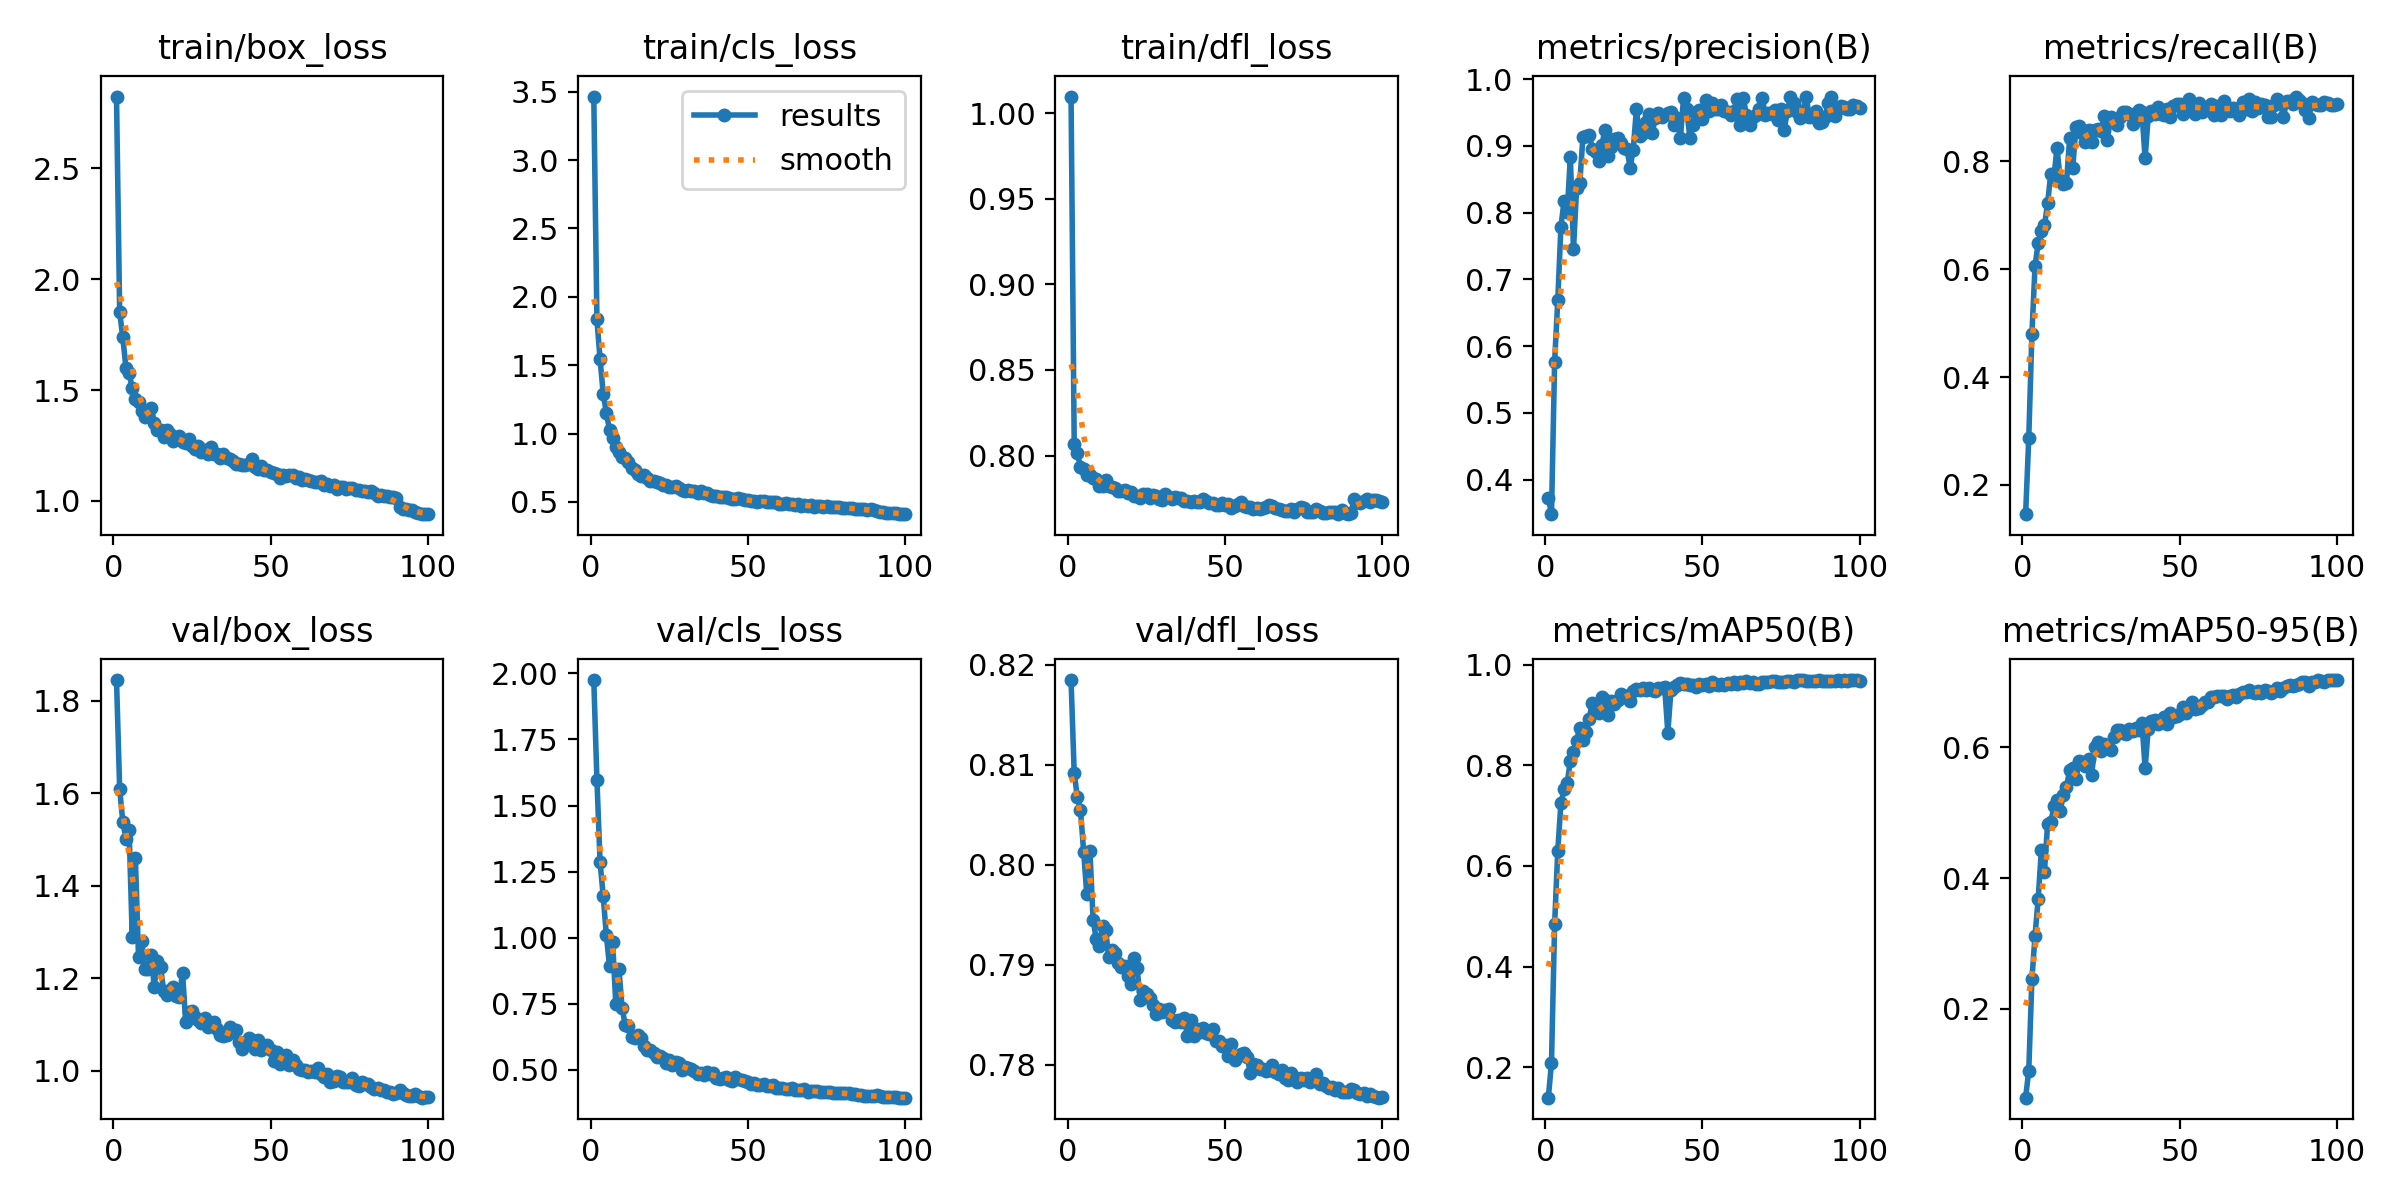

Values plotted in this chart, from the file beside it:
epoch, time, train/box_loss, train/cls_loss, train/dfl_loss, metrics/precision(B), metrics/recall(B), metrics/mAP50(B), metrics/mAP50-95(B), val/box_loss, val/cls_loss, val/dfl_loss, lr/pg0, lr/pg1, lr/pg2
1, 404.7, 2.824, 3.464, 1.01, 0.3729, 0.1459, 0.1401, 0.06397, 1.845, 1.975, 0.8185, 0.0002209, 0.0002209, 0.0002209
2, 806.2, 1.851, 1.834, 0.8067, 0.3483, 0.2868, 0.209, 0.1052, 1.61, 1.596, 0.8092, 0.0004388, 0.0004388, 0.0004388
3, 1204, 1.738, 1.544, 0.8013, 0.5767, 0.4792, 0.4847, 0.2452, 1.538, 1.286, 0.8068, 0.0006523, 0.0006523, 0.0006523
4, 1602, 1.6, 1.29, 0.7934, 0.6687, 0.6056, 0.6301, 0.3122, 1.502, 1.158, 0.8055, 0.0006472, 0.0006472, 0.0006472
5, 1999, 1.575, 1.151, 0.792, 0.7791, 0.6484, 0.7247, 0.3684, 1.521, 1.009, 0.8013, 0.0006406, 0.0006406, 0.0006406
6, 2396, 1.509, 1.027, 0.7889, 0.8174, 0.6705, 0.7519, 0.4424, 1.289, 0.893, 0.7971, 0.000634, 0.000634, 0.000634
7, 2794, 1.459, 0.9695, 0.7887, 0.8011, 0.6807, 0.765, 0.41, 1.46, 0.9827, 0.8014, 0.0006274, 0.0006274, 0.0006274
8, 3192, 1.447, 0.902, 0.7871, 0.883, 0.7221, 0.8086, 0.4835, 1.246, 0.7494, 0.7945, 0.0006208, 0.0006208, 0.0006208
9, 3589, 1.408, 0.8637, 0.786, 0.7452, 0.776, 0.8271, 0.4853, 1.281, 0.8801, 0.7926, 0.0006142, 0.0006142, 0.0006142
10, 3986, 1.38, 0.8266, 0.7822, 0.8377, 0.7705, 0.849, 0.5099, 1.221, 0.7354, 0.7919, 0.0006076, 0.0006076, 0.0006076
11, 4384, 1.384, 0.818, 0.7819, 0.8444, 0.8246, 0.8747, 0.5201, 1.22, 0.6698, 0.7939, 0.000601, 0.000601, 0.000601
12, 4782, 1.421, 0.7924, 0.7855, 0.9137, 0.7643, 0.8506, 0.5028, 1.25, 0.6648, 0.7935, 0.0005944, 0.0005944, 0.0005944
13, 5180, 1.351, 0.7472, 0.7823, 0.9153, 0.7569, 0.8659, 0.5276, 1.182, 0.6231, 0.7907, 0.0005878, 0.0005878, 0.0005878
14, 5578, 1.318, 0.7343, 0.7816, 0.9171, 0.7593, 0.8926, 0.5393, 1.238, 0.6203, 0.7915, 0.0005812, 0.0005812, 0.0005812
15, 5975, 1.32, 0.707, 0.7808, 0.8955, 0.8424, 0.9243, 0.5656, 1.223, 0.6306, 0.7912, 0.0005746, 0.0005746, 0.0005746
16, 6373, 1.29, 0.6878, 0.7793, 0.8913, 0.7876, 0.9122, 0.569, 1.173, 0.6191, 0.7902, 0.000568, 0.000568, 0.000568
17, 6770, 1.322, 0.6934, 0.7795, 0.8772, 0.8629, 0.9047, 0.5524, 1.165, 0.5903, 0.7898, 0.0005613, 0.0005613, 0.0005613
18, 7166, 1.304, 0.6734, 0.7802, 0.9008, 0.8644, 0.9361, 0.5788, 1.175, 0.5746, 0.7899, 0.0005547, 0.0005547, 0.0005547
19, 7564, 1.27, 0.6549, 0.7781, 0.9243, 0.8526, 0.9299, 0.5781, 1.181, 0.5753, 0.7889, 0.0005481, 0.0005481, 0.0005481
20, 7962, 1.279, 0.656, 0.7785, 0.8844, 0.8347, 0.9003, 0.5709, 1.162, 0.565, 0.7881, 0.0005415, 0.0005415, 0.0005415
21, 8359, 1.291, 0.6477, 0.7767, 0.8984, 0.8571, 0.9281, 0.5818, 1.16, 0.5476, 0.7907, 0.0005349, 0.0005349, 0.0005349
22, 8759, 1.267, 0.6373, 0.7764, 0.9097, 0.8361, 0.921, 0.5586, 1.212, 0.5543, 0.7897, 0.0005283, 0.0005283, 0.0005283
23, 9164, 1.261, 0.6245, 0.7752, 0.9115, 0.8566, 0.9296, 0.6012, 1.105, 0.5447, 0.7865, 0.0005217, 0.0005217, 0.0005217
24, 9567, 1.28, 0.622, 0.7777, 0.9049, 0.8592, 0.9419, 0.609, 1.126, 0.5243, 0.7874, 0.0005151, 0.0005151, 0.0005151
25, 9975, 1.248, 0.6097, 0.7778, 0.8968, 0.8563, 0.9371, 0.5946, 1.13, 0.5366, 0.7871, 0.0005085, 0.0005085, 0.0005085
26, 10381, 1.233, 0.6111, 0.7752, 0.8962, 0.8825, 0.9373, 0.6052, 1.117, 0.5185, 0.7867, 0.0005019, 0.0005019, 0.0005019
27, 10790, 1.247, 0.6136, 0.7771, 0.8676, 0.8387, 0.9278, 0.6002, 1.109, 0.531, 0.786, 0.0004953, 0.0004953, 0.0004953
28, 11201, 1.219, 0.6032, 0.7762, 0.8946, 0.881, 0.947, 0.5965, 1.103, 0.5275, 0.7851, 0.0004887, 0.0004887, 0.0004887
29, 11616, 1.229, 0.5869, 0.7743, 0.955, 0.8751, 0.9508, 0.6164, 1.114, 0.5001, 0.7856, 0.0004821, 0.0004821, 0.0004821
30, 12027, 1.211, 0.5787, 0.7741, 0.9151, 0.8667, 0.9492, 0.627, 1.095, 0.5122, 0.7853, 0.0004755, 0.0004755, 0.0004755
31, 12430, 1.243, 0.5899, 0.7776, 0.9191, 0.8807, 0.9526, 0.6264, 1.098, 0.5058, 0.7855, 0.0004689, 0.0004689, 0.0004689
32, 12829, 1.212, 0.5795, 0.7757, 0.9358, 0.8902, 0.9493, 0.6228, 1.105, 0.5038, 0.7856, 0.0004623, 0.0004623, 0.0004623
33, 13227, 1.211, 0.5767, 0.7745, 0.9476, 0.891, 0.9541, 0.621, 1.089, 0.4953, 0.7845, 0.0004557, 0.0004557, 0.0004557
34, 13625, 1.194, 0.5632, 0.7761, 0.9191, 0.8868, 0.9489, 0.6276, 1.076, 0.485, 0.7843, 0.0004491, 0.0004491, 0.0004491
35, 14022, 1.21, 0.5766, 0.7753, 0.9417, 0.8678, 0.947, 0.625, 1.075, 0.4878, 0.7845, 0.0004425, 0.0004425, 0.0004425
36, 14419, 1.193, 0.5652, 0.7752, 0.9497, 0.8896, 0.9537, 0.6293, 1.077, 0.4813, 0.7843, 0.0004359, 0.0004359, 0.0004359
37, 14817, 1.191, 0.5628, 0.7733, 0.9438, 0.8941, 0.953, 0.6266, 1.094, 0.4911, 0.7847, 0.0004293, 0.0004293, 0.0004293
38, 15215, 1.182, 0.5509, 0.7736, 0.9458, 0.8903, 0.9544, 0.638, 1.085, 0.4854, 0.7829, 0.0004227, 0.0004227, 0.0004227
39, 15612, 1.165, 0.5448, 0.7728, 0.949, 0.805, 0.8647, 0.5685, 1.088, 0.4888, 0.7845, 0.0004161, 0.0004161, 0.0004161
40, 16009, 1.168, 0.5433, 0.7734, 0.951, 0.8834, 0.9504, 0.629, 1.062, 0.4708, 0.7829, 0.0004095, 0.0004095, 0.0004095
41, 16417, 1.161, 0.5361, 0.7731, 0.9316, 0.8919, 0.9548, 0.6398, 1.048, 0.4665, 0.7836, 0.0004029, 0.0004029, 0.0004029
42, 16827, 1.16, 0.5393, 0.7731, 0.9419, 0.8877, 0.9599, 0.6413, 1.061, 0.4704, 0.7833, 0.0003963, 0.0003963, 0.0003963
43, 17237, 1.167, 0.5367, 0.7744, 0.9123, 0.8994, 0.9636, 0.6358, 1.07, 0.4743, 0.7837, 0.0003897, 0.0003897, 0.0003897
44, 17647, 1.188, 0.5317, 0.7736, 0.9716, 0.8866, 0.961, 0.6428, 1.067, 0.462, 0.7832, 0.0003831, 0.0003831, 0.0003831
45, 18053, 1.155, 0.5242, 0.7722, 0.9552, 0.8859, 0.9613, 0.6462, 1.047, 0.4571, 0.7831, 0.0003765, 0.0003765, 0.0003765
46, 18461, 1.142, 0.5241, 0.7725, 0.9122, 0.8969, 0.959, 0.6352, 1.067, 0.4734, 0.7836, 0.0003699, 0.0003699, 0.0003699
47, 18868, 1.158, 0.5306, 0.7714, 0.9318, 0.8824, 0.9594, 0.6532, 1.046, 0.4654, 0.7824, 0.0003632, 0.0003632, 0.0003632
48, 19271, 1.138, 0.522, 0.7709, 0.9483, 0.9022, 0.9562, 0.6465, 1.05, 0.4604, 0.7824, 0.0003566, 0.0003566, 0.0003566
49, 19667, 1.139, 0.5137, 0.7721, 0.9543, 0.906, 0.961, 0.648, 1.055, 0.46, 0.7819, 0.00035, 0.00035, 0.00035
50, 20086, 1.131, 0.5111, 0.7714, 0.9407, 0.9058, 0.9597, 0.6509, 1.045, 0.4542, 0.782, 0.0003434, 0.0003434, 0.0003434
51, 20557, 1.124, 0.505, 0.7717, 0.9684, 0.8869, 0.962, 0.6623, 1.021, 0.4454, 0.7809, 0.0003368, 0.0003368, 0.0003368
52, 21026, 1.122, 0.5046, 0.7696, 0.9531, 0.9023, 0.9579, 0.6522, 1.04, 0.4522, 0.7821, 0.0003302, 0.0003302, 0.0003302
53, 21499, 1.104, 0.5003, 0.7704, 0.964, 0.9144, 0.9647, 0.6601, 1.015, 0.4431, 0.7805, 0.0003236, 0.0003236, 0.0003236
54, 21946, 1.116, 0.5054, 0.7716, 0.9552, 0.9019, 0.9616, 0.6691, 1.019, 0.4424, 0.7809, 0.000317, 0.000317, 0.000317
55, 22346, 1.114, 0.5059, 0.7726, 0.955, 0.8869, 0.9599, 0.6589, 1.035, 0.4471, 0.7811, 0.0003104, 0.0003104, 0.0003104
56, 22744, 1.115, 0.5028, 0.7703, 0.9619, 0.9079, 0.9617, 0.6606, 1.013, 0.4383, 0.7812, 0.0003038, 0.0003038, 0.0003038
57, 23140, 1.115, 0.5024, 0.7698, 0.9522, 0.8912, 0.9595, 0.665, 1.023, 0.4403, 0.7808, 0.0002972, 0.0002972, 0.0002972
58, 23538, 1.105, 0.4986, 0.7699, 0.9513, 0.8947, 0.9633, 0.6695, 1.012, 0.4412, 0.7792, 0.0002906, 0.0002906, 0.0002906
59, 23936, 1.11, 0.4978, 0.7686, 0.9466, 0.9002, 0.9617, 0.6695, 1.005, 0.4321, 0.7801, 0.000284, 0.000284, 0.000284
60, 24332, 1.096, 0.4869, 0.7696, 0.953, 0.9061, 0.9647, 0.6766, 1.002, 0.4316, 0.78, 0.0002774, 0.0002774, 0.0002774
... 40 more rows
